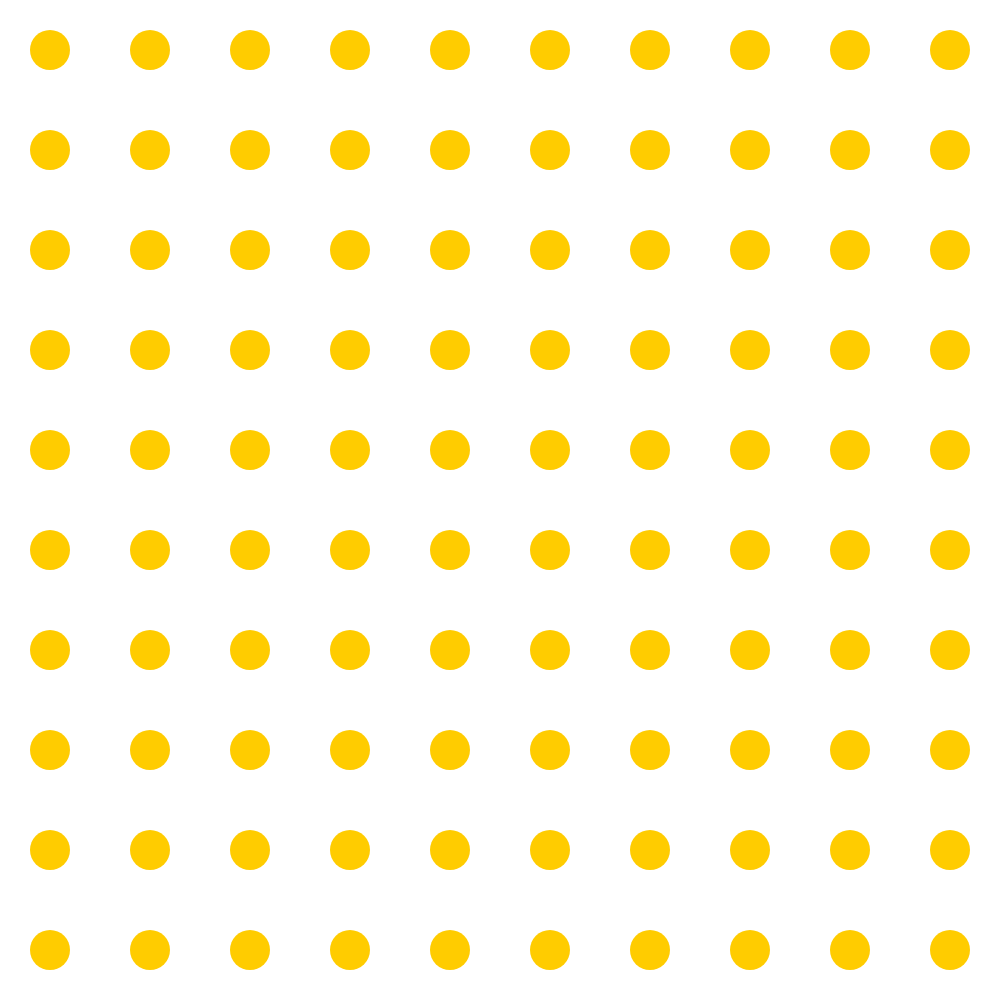
t = 0.00 s
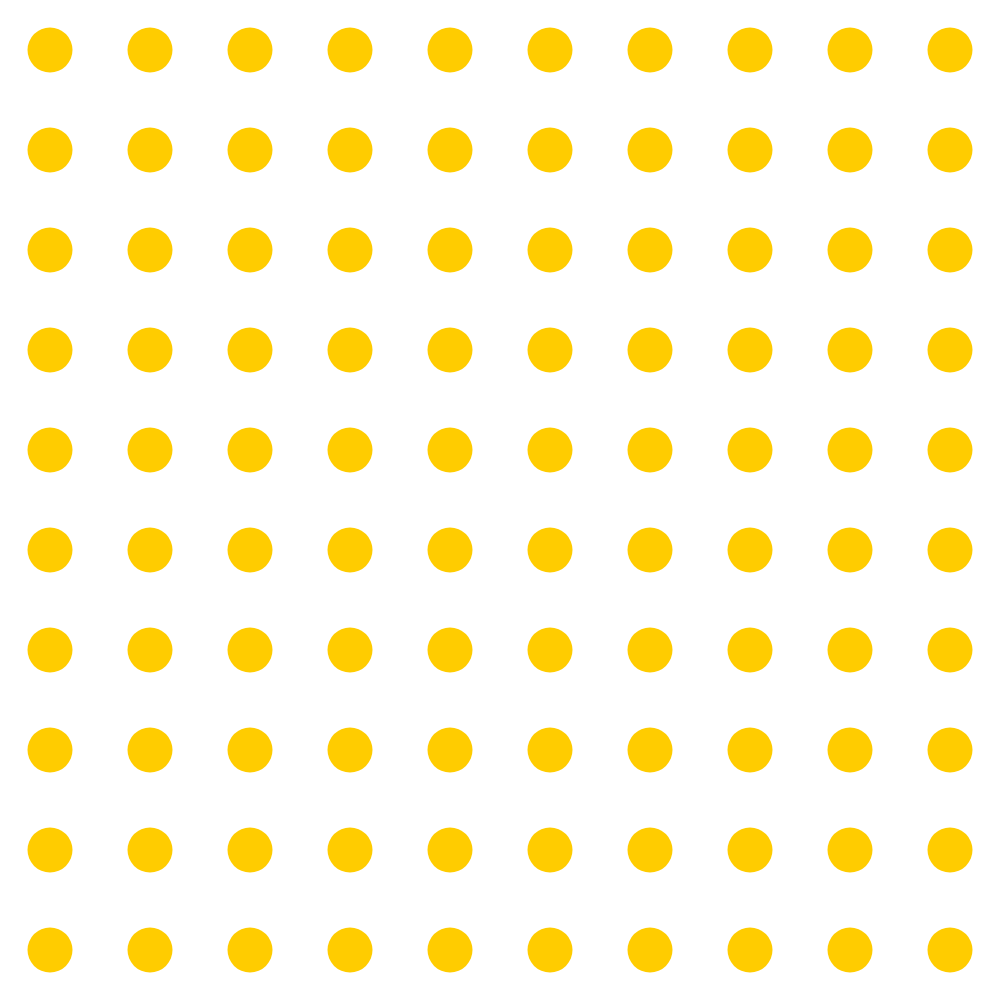
t = 0.25 s
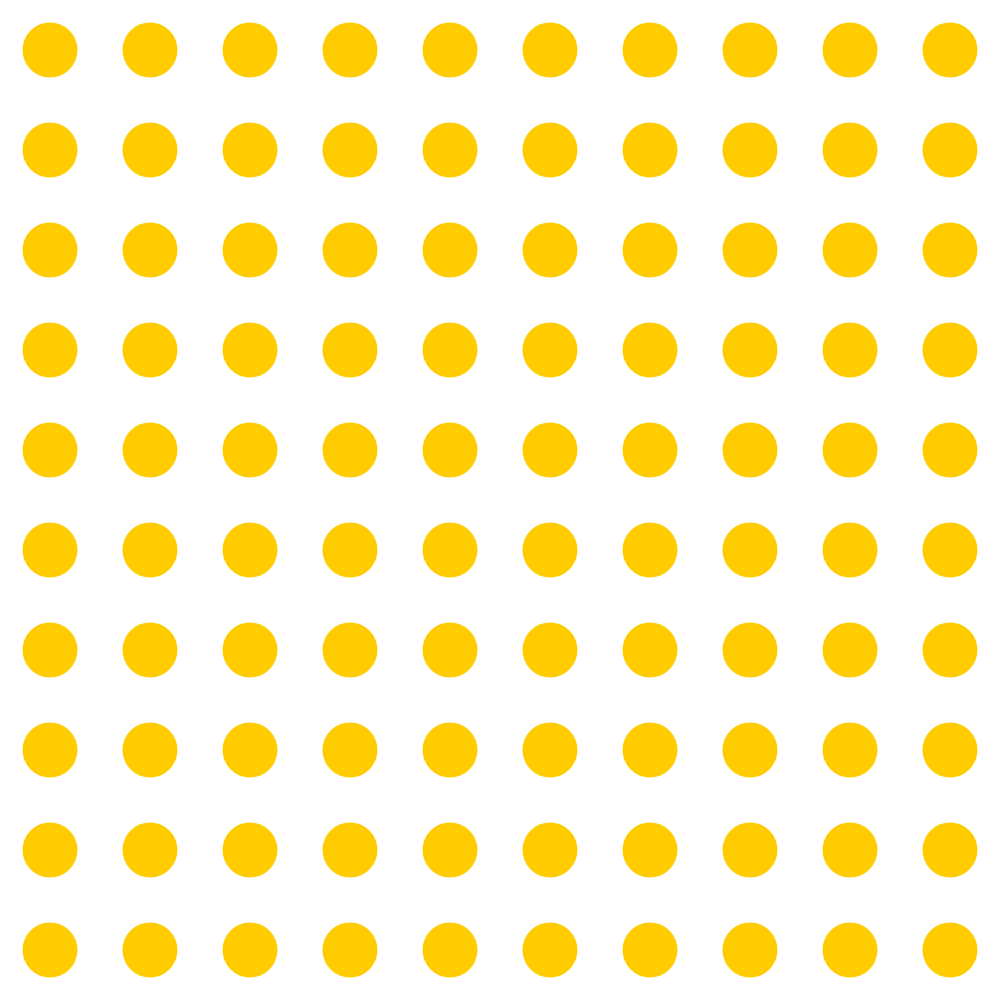
t = 0.75 s
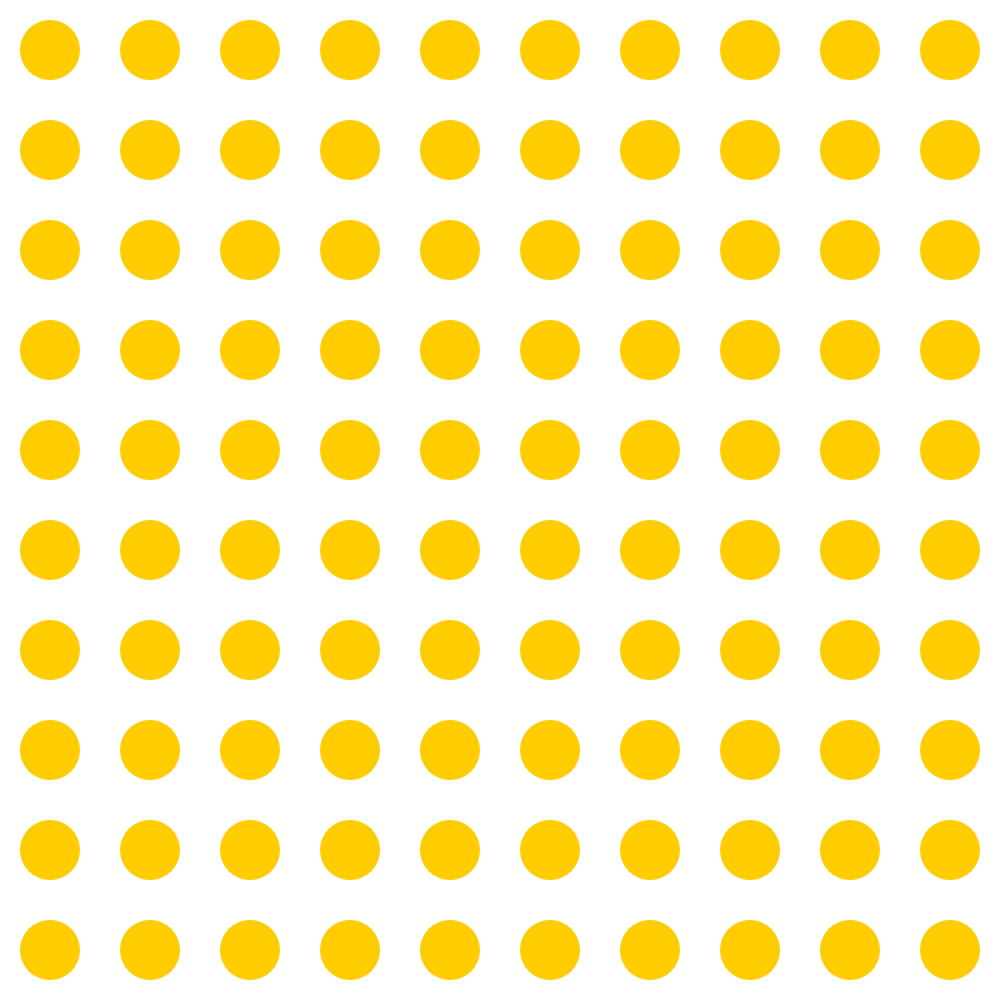
t = 1.00 s
t = 1.25 s: frame unchanged from t = 0.75 s, image omitted
t = 1.75 s: frame unchanged from t = 0.25 s, image omitted

The animated SVG that drew these frames (rendered in a browser with its animation timeline set to each time). Animation: 1 SMIL element (animate=1); one cycle of 2.00 s, repeats indefinitely.

<svg width="1000" height="1000" xmlns="http://www.w3.org/2000/svg">
<defs><pattern id="paradigm_mining_pulse_paradigm_mining_pulse_a" width="100" height="100" patternUnits="userSpaceOnUse"><circle cx="50" cy="50" r="20" fill="#fc0"><animate attributeName="r" values="20;30;20" dur="2s" repeatCount="indefinite"/></circle></pattern></defs><path fill="url(#paradigm_mining_pulse_paradigm_mining_pulse_a)" d="M0 0h1000v1000H0z"/>
</svg>
